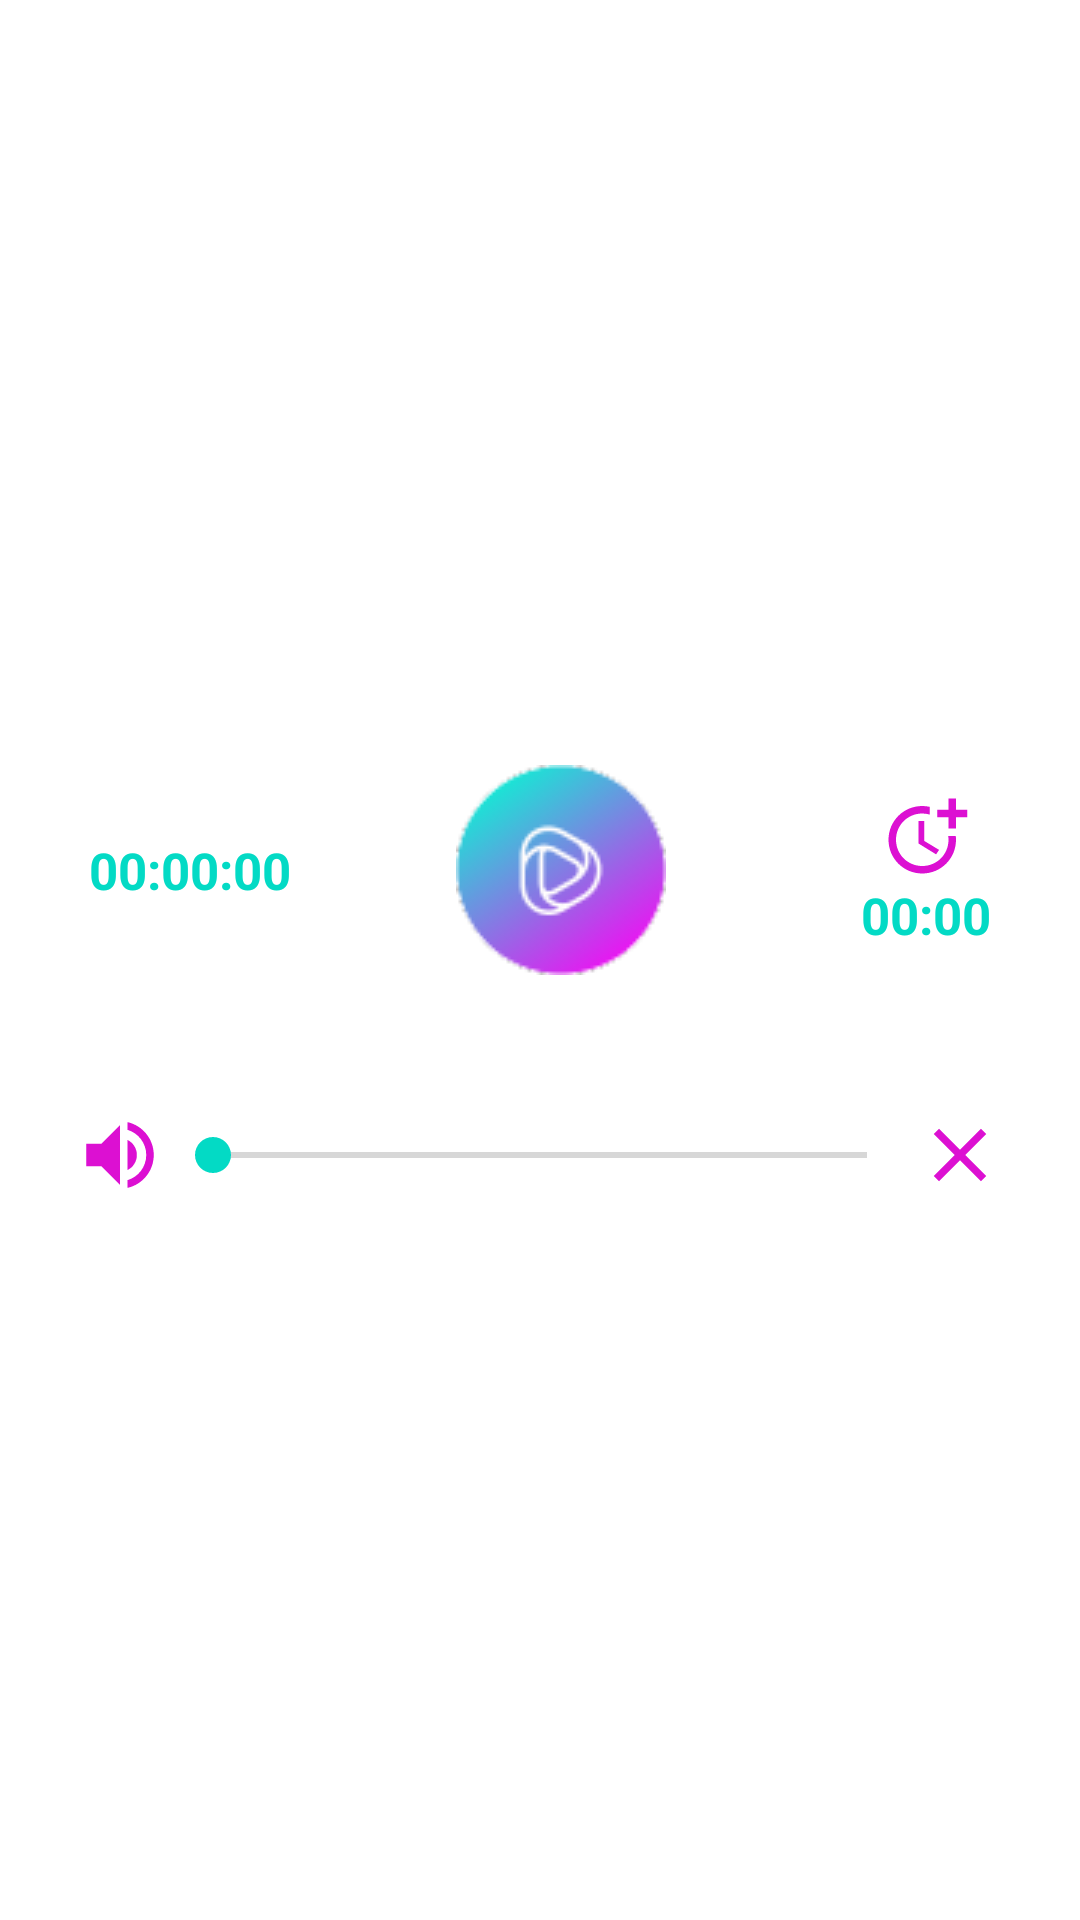

This screen was rendered from an Android layout file. Write that file and the resources it references.
<!-- AndroidManifest.xml: application theme Theme.BaBySleepSounds -->
<!-- res/layout/fragment_1.xml -->
<?xml version="1.0" encoding="utf-8"?>
<LinearLayout xmlns:android="http://schemas.android.com/apk/res/android"
    xmlns:app="http://schemas.android.com/apk/res-auto"
    xmlns:tools="http://schemas.android.com/tools"
    android:layout_width="match_parent"
    android:layout_height="match_parent"
    android:layout_gravity="center"
    android:background="@drawable/bg_customfl"
    android:gravity="center"
    android:orientation="vertical"
    tools:context=".Fragment1">

    <LinearLayout
        android:layout_width="wrap_content"
        android:layout_height="wrap_content"
        android:gravity="center"
        android:orientation="horizontal">
        

        <TextView
            android:id="@+id/txtCurrentTime"
            android:layout_width="wrap_content"
            android:layout_height="wrap_content"
            android:layout_gravity="center_vertical"
            android:text="00:00:00"
            android:textSize="17dp"
            android:textColor="@color/teal_200"
            android:textStyle="bold" />

        
        <ImageButton
            android:id="@+id/btnPlay"
            android:layout_width="100dp"
            android:layout_height="100dp"
            android:layout_marginLeft="40dp"
            android:layout_marginRight="50dp"
            android:background="@color/white"
            android:onClick="onPlayButtonClicked"
            android:src="@drawable/iconplay" />

        
        <LinearLayout
            android:layout_width="wrap_content"
            android:layout_height="wrap_content"
            android:gravity="center"
            android:orientation="vertical">

            <ImageButton
                android:id="@+id/btnTimer"
                android:layout_width="30dp"
                android:layout_height="30dp"
                android:background="@color/white"
                android:src="@drawable/ic_more_time" />

            <TextView
                android:id="@+id/txtTimer"
                android:layout_width="wrap_content"
                android:layout_height="wrap_content"
                android:gravity="center"
                android:text="00:00"
                android:textSize="17dp"
                android:textColor="@color/teal_200"
                android:textStyle="bold" />
        </LinearLayout>
    </LinearLayout>

    <LinearLayout
        android:layout_width="wrap_content"
        android:layout_height="wrap_content"
        android:gravity="center"
        android:layout_marginTop="30dp"
        android:orientation="horizontal">

        <ImageButton
            android:id="@+id/btnVoic"
            android:layout_width="30dp"
            android:layout_height="30dp"
            android:background="@color/white"
            android:src="@drawable/ic_volume_up" />

    <SeekBar
        android:id="@+id/volumeSeekBar"
        android:layout_width="250dp"
        android:layout_height="wrap_content"
        android:max="100"
        android:progress="0" />

        <ImageButton
            android:id="@+id/btnMute"
            android:layout_width="30dp"
            android:layout_height="30dp"
            android:background="@color/white"
            android:src="@drawable/ic_close" />
    </LinearLayout>
</LinearLayout>
<!-- resources referenced by this layout -->
<resources>
  <!-- drawable bg_customfl (drawable) -->
  <?xml version="1.0" encoding="utf-8"?>
  <layer-list xmlns:android="http://schemas.android.com/apk/res/android">
  <item>
      <shape android:shape="rectangle">
          <gradient android:startColor="@color/white"
              android:endColor="@color/white"/>
          <corners android:topRightRadius="20dp" android:topLeftRadius="20dp"/>
      </shape>
  </item>
  </layer-list>
  <!-- drawable ic_close (drawable) -->
  <vector android:height="30dp" android:tint="#DC10D2"
      android:viewportHeight="24" android:viewportWidth="24"
      android:width="30dp" xmlns:android="http://schemas.android.com/apk/res/android">
      <path android:fillColor="@android:color/white" android:pathData="M19,6.41L17.59,5 12,10.59 6.41,5 5,6.41 10.59,12 5,17.59 6.41,19 12,13.41 17.59,19 19,17.59 13.41,12z"/>
  </vector>
  <!-- drawable ic_more_time (drawable) -->
  <vector android:height="30dp" android:tint="#DC10D2"
      android:viewportHeight="24" android:viewportWidth="24"
      android:width="30dp" xmlns:android="http://schemas.android.com/apk/res/android">
      <path android:fillColor="@android:color/white" android:pathData="M10,8l0,6l4.7,2.9l0.8,-1.2l-4,-2.4l0,-5.3z"/>
      <path android:fillColor="@android:color/white" android:pathData="M17.92,12c0.05,0.33 0.08,0.66 0.08,1c0,3.9 -3.1,7 -7,7s-7,-3.1 -7,-7c0,-3.9 3.1,-7 7,-7c0.7,0 1.37,0.1 2,0.29V4.23C12.36,4.08 11.69,4 11,4c-5,0 -9,4 -9,9s4,9 9,9s9,-4 9,-9c0,-0.34 -0.02,-0.67 -0.06,-1H17.92z"/>
      <path android:fillColor="@android:color/white" android:pathData="M20,5l0,-3l-2,0l0,3l-3,0l0,2l3,0l0,3l2,0l0,-3l3,0l0,-2z"/>
  </vector>
  <!-- drawable ic_volume_up (drawable) -->
  <vector android:autoMirrored="true" android:height="30dp"
      android:tint="#DC10D2" android:viewportHeight="24"
      android:viewportWidth="24" android:width="30dp" xmlns:android="http://schemas.android.com/apk/res/android">
      <path android:fillColor="@android:color/white" android:pathData="M3,9v6h4l5,5L12,4L7,9L3,9zM16.5,12c0,-1.77 -1.02,-3.29 -2.5,-4.03v8.05c1.48,-0.73 2.5,-2.25 2.5,-4.02zM14,3.23v2.06c2.89,0.86 5,3.54 5,6.71s-2.11,5.85 -5,6.71v2.06c4.01,-0.91 7,-4.49 7,-8.77s-2.99,-7.86 -7,-8.77z"/>
  </vector>
  <!-- drawable iconplay: png bitmap (drawable, 6027 bytes) -->
  <style name="Theme.BaBySleepSounds" parent="Theme.MaterialComponents.DayNight.NoActionBar">
          
          <item name="colorPrimary">@color/purple_500</item>
          <item name="colorPrimaryVariant">@color/purple_700</item>
          <item name="colorOnPrimary">@color/white</item>
          
          <item name="colorSecondary">@color/teal_200</item>
          <item name="colorSecondaryVariant">@color/teal_700</item>
          <item name="colorOnSecondary">@color/black</item>
          
          <item name="android:statusBarColor">@color/black</item>
          
      </style>
  <!-- not gathered from this repository: default colours our renderer supplied (Android Studio template values) -->
  <color name="purple_500">#FF6200EE</color>
  <color name="purple_700">#FF3700B3</color>
  <color name="teal_200">#FF03DAC5</color>
  <color name="teal_700">#FF018786</color>
  <color name="black">#FF000000</color>
  <color name="white">#FFFFFFFF</color>
</resources>
